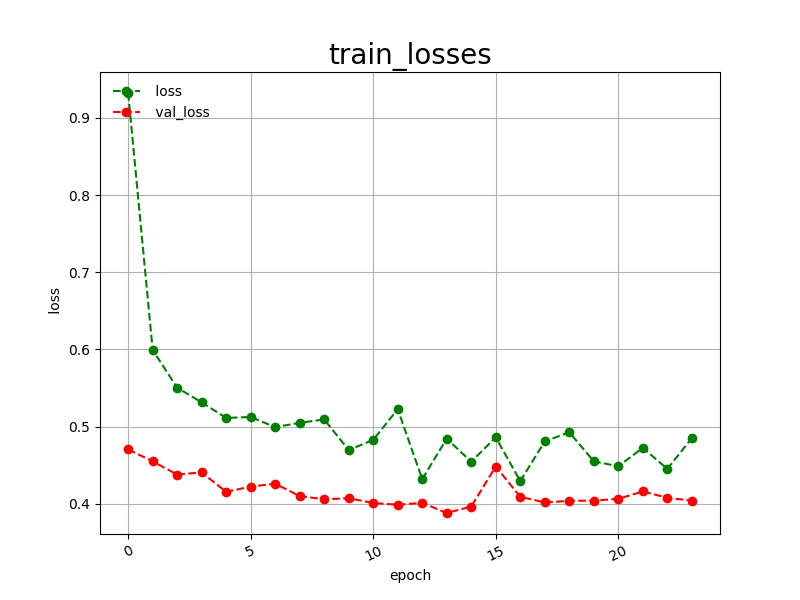

The table this chart was drawn from, first rows:
epoch, loss, val_loss
0, 0.9322, 0.4703
1, 0.5991, 0.4549
2, 0.5503, 0.4378
3, 0.5313, 0.4406
4, 0.5112, 0.4154
5, 0.5124, 0.4222
6, 0.4993, 0.4260
7, 0.5048, 0.4099
8, 0.5092, 0.4058
9, 0.4695, 0.4071
10, 0.4828, 0.4010
11, 0.5225, 0.3987
12, 0.4319, 0.4012
13, 0.4843, 0.3880
14, 0.4544, 0.3964
15, 0.4861, 0.4482
16, 0.4293, 0.4090
17, 0.4808, 0.4017
18, 0.4926, 0.4037
19, 0.4550, 0.4041
20, 0.4485, 0.4063
21, 0.4724, 0.4160
22, 0.4451, 0.4077
23, 0.4849, 0.4040
